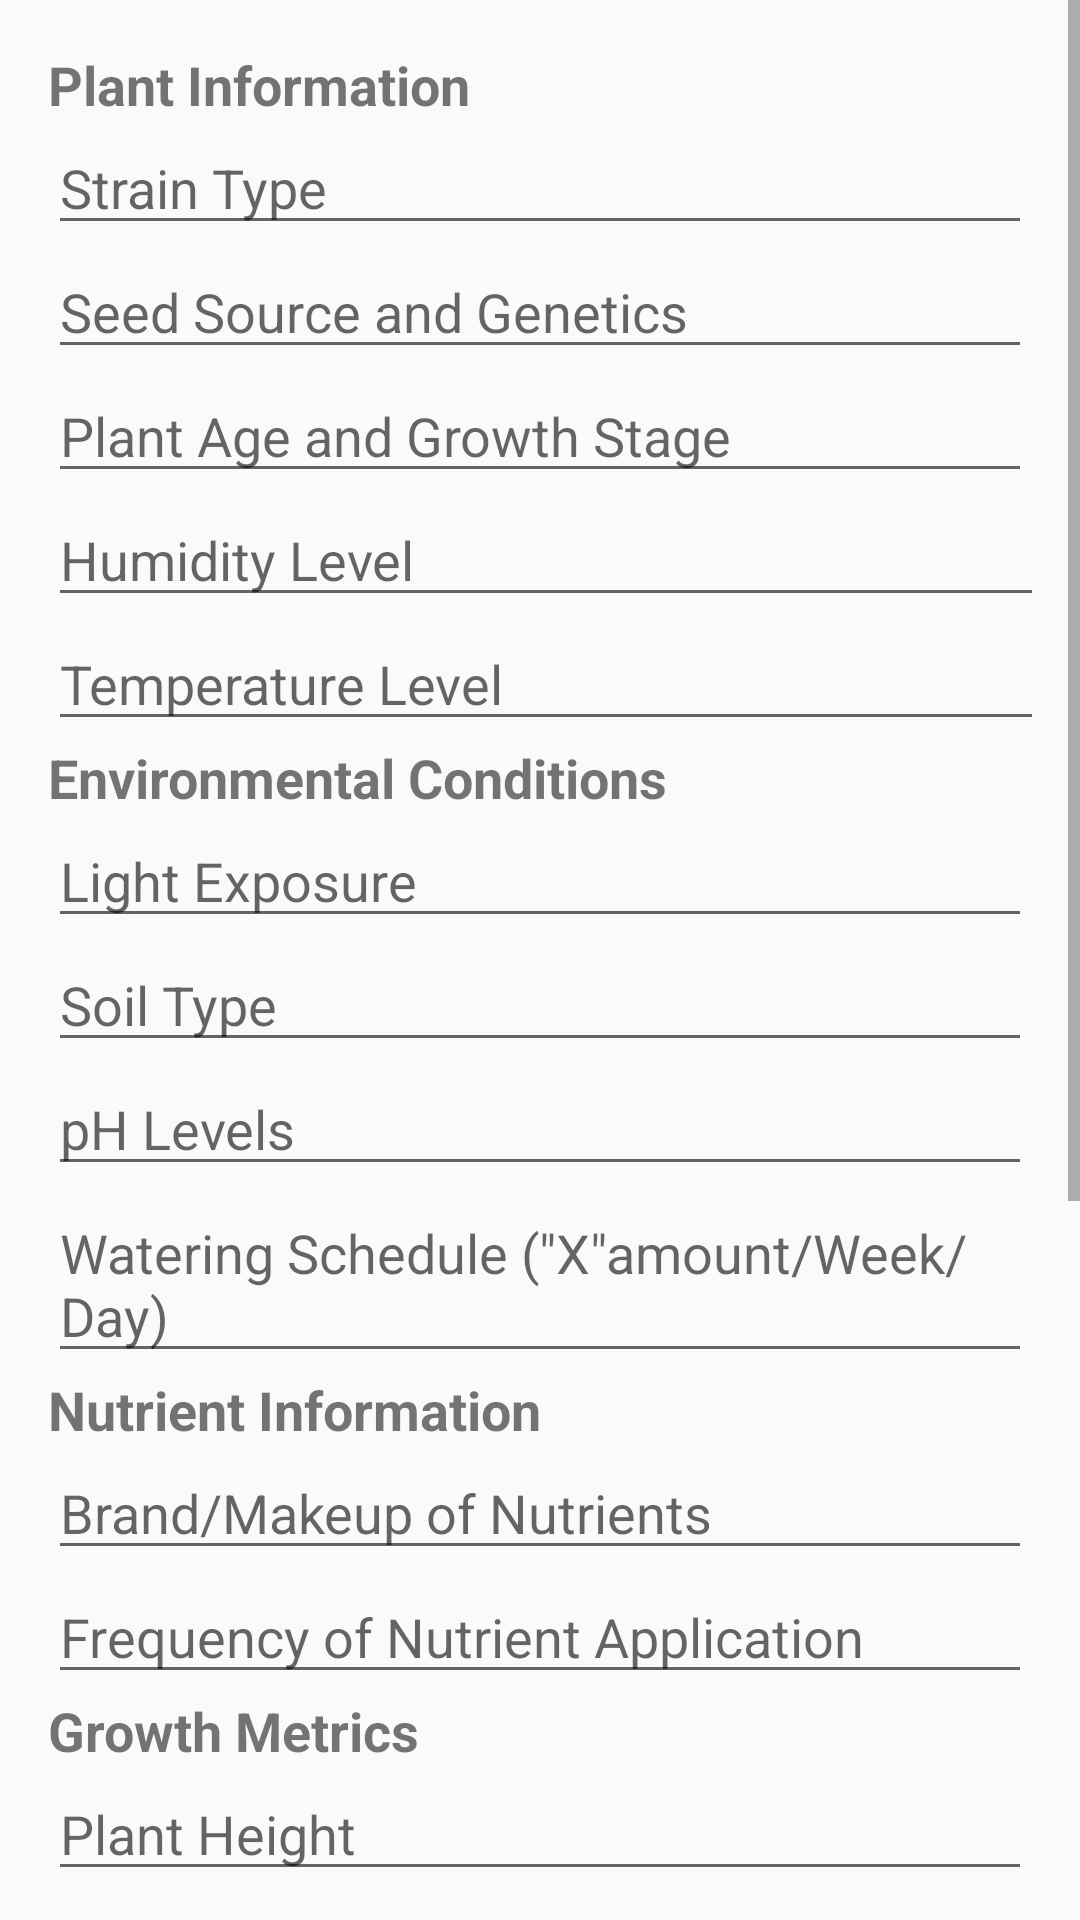

Android layout source for this screen:
<!-- AndroidManifest.xml: application theme Theme.PlantAi2 -->
<!-- res/layout/fragment_add_plant.xml -->
<ScrollView xmlns:android="http://schemas.android.com/apk/res/android"
    android:layout_width="match_parent"
    android:layout_height="match_parent">

    <LinearLayout
        android:layout_width="match_parent"
        android:layout_height="wrap_content"
        android:orientation="vertical"
        android:padding="16dp">

        

        <TextView
            android:layout_width="wrap_content"
            android:layout_height="wrap_content"
            android:text="Plant Information"
            android:textSize="18sp"
            android:textStyle="bold" />

        <EditText
            android:id="@+id/strainType"
            android:layout_width="match_parent"
            android:layout_height="wrap_content"
            android:hint="Strain Type" />

        <EditText
            android:id="@+id/strainSource"
            android:layout_width="match_parent"
            android:layout_height="wrap_content"
            android:hint="Seed Source and Genetics" />

        <EditText
            android:id="@+id/plantAge"
            android:layout_width="match_parent"
            android:layout_height="wrap_content"
            android:hint="Plant Age and Growth Stage" />

        

        <EditText
            android:id="@+id/plantHumidity"
            android:layout_width="382dp"
            android:layout_height="wrap_content"
            android:hint="Humidity Level" />

        <EditText
            android:id="@+id/plantTemp"
            android:layout_width="384dp"
            android:layout_height="wrap_content"
            android:hint="Temperature Level" />

        <TextView
            android:layout_width="wrap_content"
            android:layout_height="wrap_content"
            android:text="Environmental Conditions"
            android:textSize="18sp"
            android:textStyle="bold" />

        <EditText
            android:id="@+id/plantLight"
            android:layout_width="match_parent"
            android:layout_height="wrap_content"
            android:hint="Light Exposure" />

        <EditText
            android:id="@+id/plantSoil"
            android:layout_width="match_parent"
            android:layout_height="wrap_content"
            android:hint="Soil Type" />

        <EditText
            android:id="@+id/plantPH"
            android:layout_width="match_parent"
            android:layout_height="wrap_content"
            android:hint="pH Levels" />

        <EditText
            android:id="@+id/plantWater"
            android:layout_width="match_parent"
            android:layout_height="wrap_content"
            android:hint="Watering Schedule (&quot;X&quot;amount/Week/Day)" />

        
        <TextView
            android:layout_width="wrap_content"
            android:layout_height="wrap_content"
            android:text="Nutrient Information"
            android:textSize="18sp"
            android:textStyle="bold" />

        <EditText
            android:id="@+id/plantNutrients"
            android:layout_width="match_parent"
            android:layout_height="wrap_content"
            android:hint="Brand/Makeup of Nutrients" />

        <EditText
            android:id="@+id/plantNutrientFreq"
            android:layout_width="match_parent"
            android:layout_height="wrap_content"
            android:hint="Frequency of Nutrient Application" />

        
        <TextView
            android:layout_width="wrap_content"
            android:layout_height="wrap_content"
            android:text="Growth Metrics"
            android:textSize="18sp"
            android:textStyle="bold" />

        <EditText
            android:id="@+id/plantHeight"
            android:layout_width="match_parent"
            android:layout_height="wrap_content"
            android:hint="Plant Height" />

        <EditText
            android:id="@+id/plantLeaf"
            android:layout_width="match_parent"
            android:layout_height="wrap_content"
            android:hint="Leaf Color and Condition" />

        <EditText
            android:id="@+id/plantPest"
            android:layout_width="match_parent"
            android:layout_height="wrap_content"
            android:hint="Signs of Pests or Diseases" />

        
        <TextView
            android:layout_width="wrap_content"
            android:layout_height="wrap_content"
            android:text="User Preferences"
            android:textSize="18sp"
            android:textStyle="bold" />

        <EditText
            android:id="@+id/plantExpect"
            android:layout_width="match_parent"
            android:layout_height="wrap_content"
            android:hint="Desired Yield and Potency" />

        <EditText
            android:id="@+id/plantHarvest"
            android:layout_width="match_parent"
            android:layout_height="wrap_content"
            android:hint="Preferred Harvest Time" />

        
        <TextView
            android:layout_width="wrap_content"
            android:layout_height="wrap_content"
            android:text="Historical Data"
            android:textSize="18sp"
            android:textStyle="bold" />

        <EditText
            android:id="@+id/plantHistory"
            android:layout_width="match_parent"
            android:layout_height="wrap_content"
            android:hint="Previous Growth Cycles and Outcomes" />

        <EditText
            android:id="@+id/plantMethods"
            android:layout_width="match_parent"
            android:layout_height="wrap_content"
            android:hint="Changes in Methods or Conditions" />


            

            <Button
                android:id="@+id/submit_button"
                android:layout_width="wrap_content"
                android:layout_height="wrap_content"
                android:text="Submit"
                android:layout_gravity="center"
                android:layout_marginTop="16dp"
                android:layout_marginBottom="16dp"/>


    </LinearLayout>
</ScrollView>
<!-- resources referenced by this layout -->
<resources>
  <style name="Theme.PlantAi2" parent="android:Theme.Material.Light.NoActionBar" />
</resources>
